Run: headless pygame with SDL's dummy video driver; simulated clock (each Clock.tick advances the game by its frame time, no real sleeping); random seed 0; keys injected as events and as key.get_pressed() state; mouse plan: one left click at the window centre at the start of phase 2, then a move to the lower-right quarter at the start of phase 3.
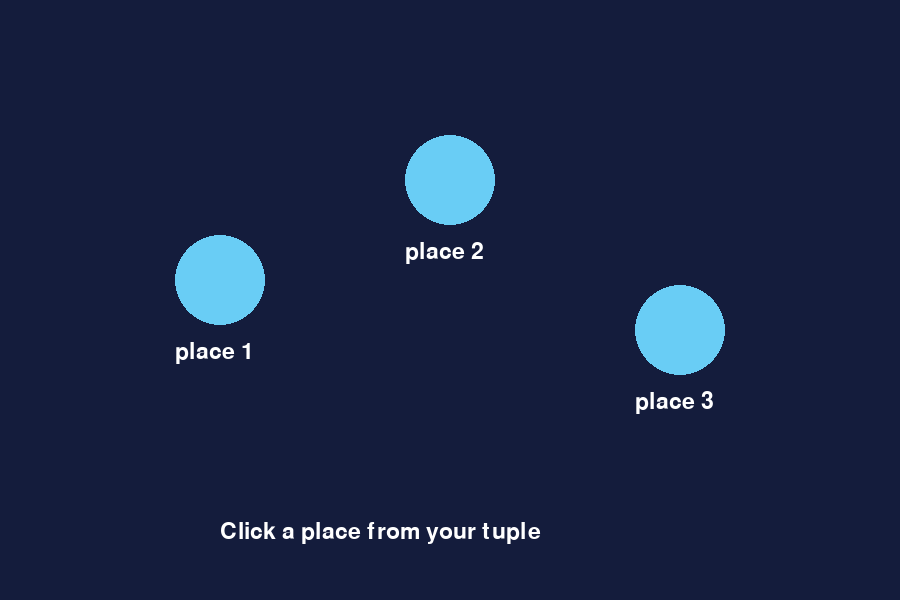
Frame 1 of 4 · flips 1–60 · no input
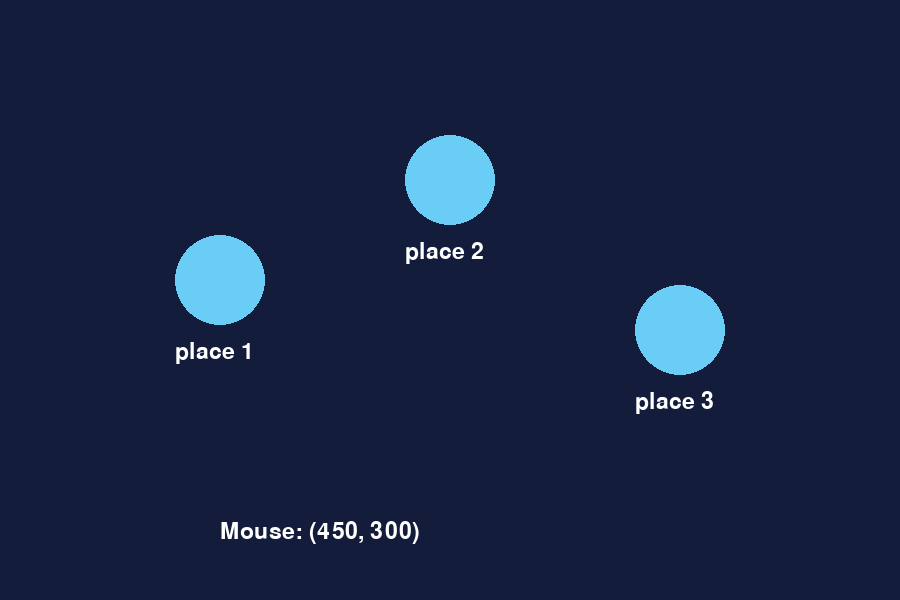
Frame 2 of 4 · flips 61–180 · clicked the window centre · tapped SPACE, RETURN · held RIGHT (→), D
Frame 3 of 4 · flips 181–300 · moved the mouse to the lower-right quarter · held DOWN (↓), S · screen unchanged from frame 2, image omitted
Frame 4 of 4 · flips 301–420 · held LEFT (←), A, UP (↑), W · screen unchanged from frame 3, image omitted

The pygame program that drew these frames:

"""Upgrade 07_2_create_your_tuple_game.py ของเราเป็น Pygame.

เปิด 3 หน้าต่าง: 07_2 = เกม Terminal ของเรา, 08/09_1 = Reference,
ไฟล์นี้ = พื้นที่ Convert
COPY Tuple/conditions, LOOK click/draw, TYPE ด้วยมือ, REPLACE input/print
และ RUN CHECKPOINT ทุก STEP
"""
import pygame

# STEP 1 COPY: Tuple ข้อมูลคงที่และเงื่อนไขจาก 07_2
# TODO/RUN CHECKPOINT: print Tuple แล้วข้อมูลต้องตรง Terminal
# STEP 2 LOOK/TYPE: ดูพิกัดใน 08/09_1 แล้วเพิ่ม (x, y) ให้จุดของเรา
# RUN CHECKPOINT: วาดจุดครบและทายตำแหน่งก่อนดูหน้าจอ
# STEP 3 TYPE: unpack แล้ววาดแต่ละจุดใน Game Loop
# RUN CHECKPOINT: เปลี่ยน Tuple หนึ่งค่าแล้วภาพเปลี่ยนจากแหล่งข้อมูลเดียว
# STEP 4 LOOK/TYPE: ใช้ Rect/collidepoint ตรวจจุดที่คลิก
# RUN CHECKPOINT: click โดน/พลาดไม่ crash
# STEP 5 COPY LOGIC: เปลี่ยน print ตอนจบเดิมเป็นข้อความบนหน้าจอ
# RUN CHECKPOINT: ผลทุกเส้นทางตรงกับ Terminal

pygame.init()
screen = pygame.display.set_mode((900, 600))
font = pygame.font.Font(None, 34)
# TODO: แทนที่ด้วย Tuple จาก 07_2 และเพิ่มพิกัด (x, y)
places = (("place 1", (220, 280)), ("place 2", (450, 180)), ("place 3", (680, 330)))
message = "Click a place from your tuple"
running = True
while running:
    for event in pygame.event.get():
        if event.type == pygame.QUIT:
            running = False
        elif event.type == pygame.MOUSEBUTTONDOWN:
            # TODO: ใช้ for/unpack ตรวจตำแหน่ง แล้วใช้ตอนจบเดิมจาก 07_2
            message = "Mouse: " + str(event.pos)
    screen.fill((20, 28, 60))
    for name, position in places:
        pygame.draw.circle(screen, (105, 205, 245), position, 45)
        screen.blit(font.render(name, True, "white"), (position[0] - 45, position[1] + 60))
    screen.blit(font.render(message, True, "white"), (220, 520))
    pygame.display.flip()
pygame.quit()

# CHECKPOINT: Tuple คือ DATA; วงกลม/ข้อความคือ DRAW ของข้อมูลชุดเดิม
# TEST: [ ] ทุกจุดเห็นได้ [ ] click ตรง [ ] click พลาดไม่ crash [ ] ตอนจบเดิม
# DONE: เปลี่ยน Tuple หนึ่งค่าแล้ว UI เปลี่ยนโดยไม่แก้ข้อมูลซ้ำ
# TRANSFER: ออกแบบแผนที่ใหม่ 3–4 จุดและตอนจบพิเศษจากพิกัดหนึ่งจุด
# CREATIVE GAME RULES: ภารกิจ ___ อุปสรรค ___ ชนะ ___ แพ้ ___
# TODO: เพิ่มกติกาจากตำแหน่ง 1 ข้อ เช่น เขตอันตราย/จุดลับ/เส้นชัย
# ระบุ Tuple DATA ___ / click LOGIC ___ / DRAW ___ ก่อนลงมือ
# DESIGN NOTE: Tuple ของฉันเก็บ ___ และ click จุด ___ ทำให้ ___
